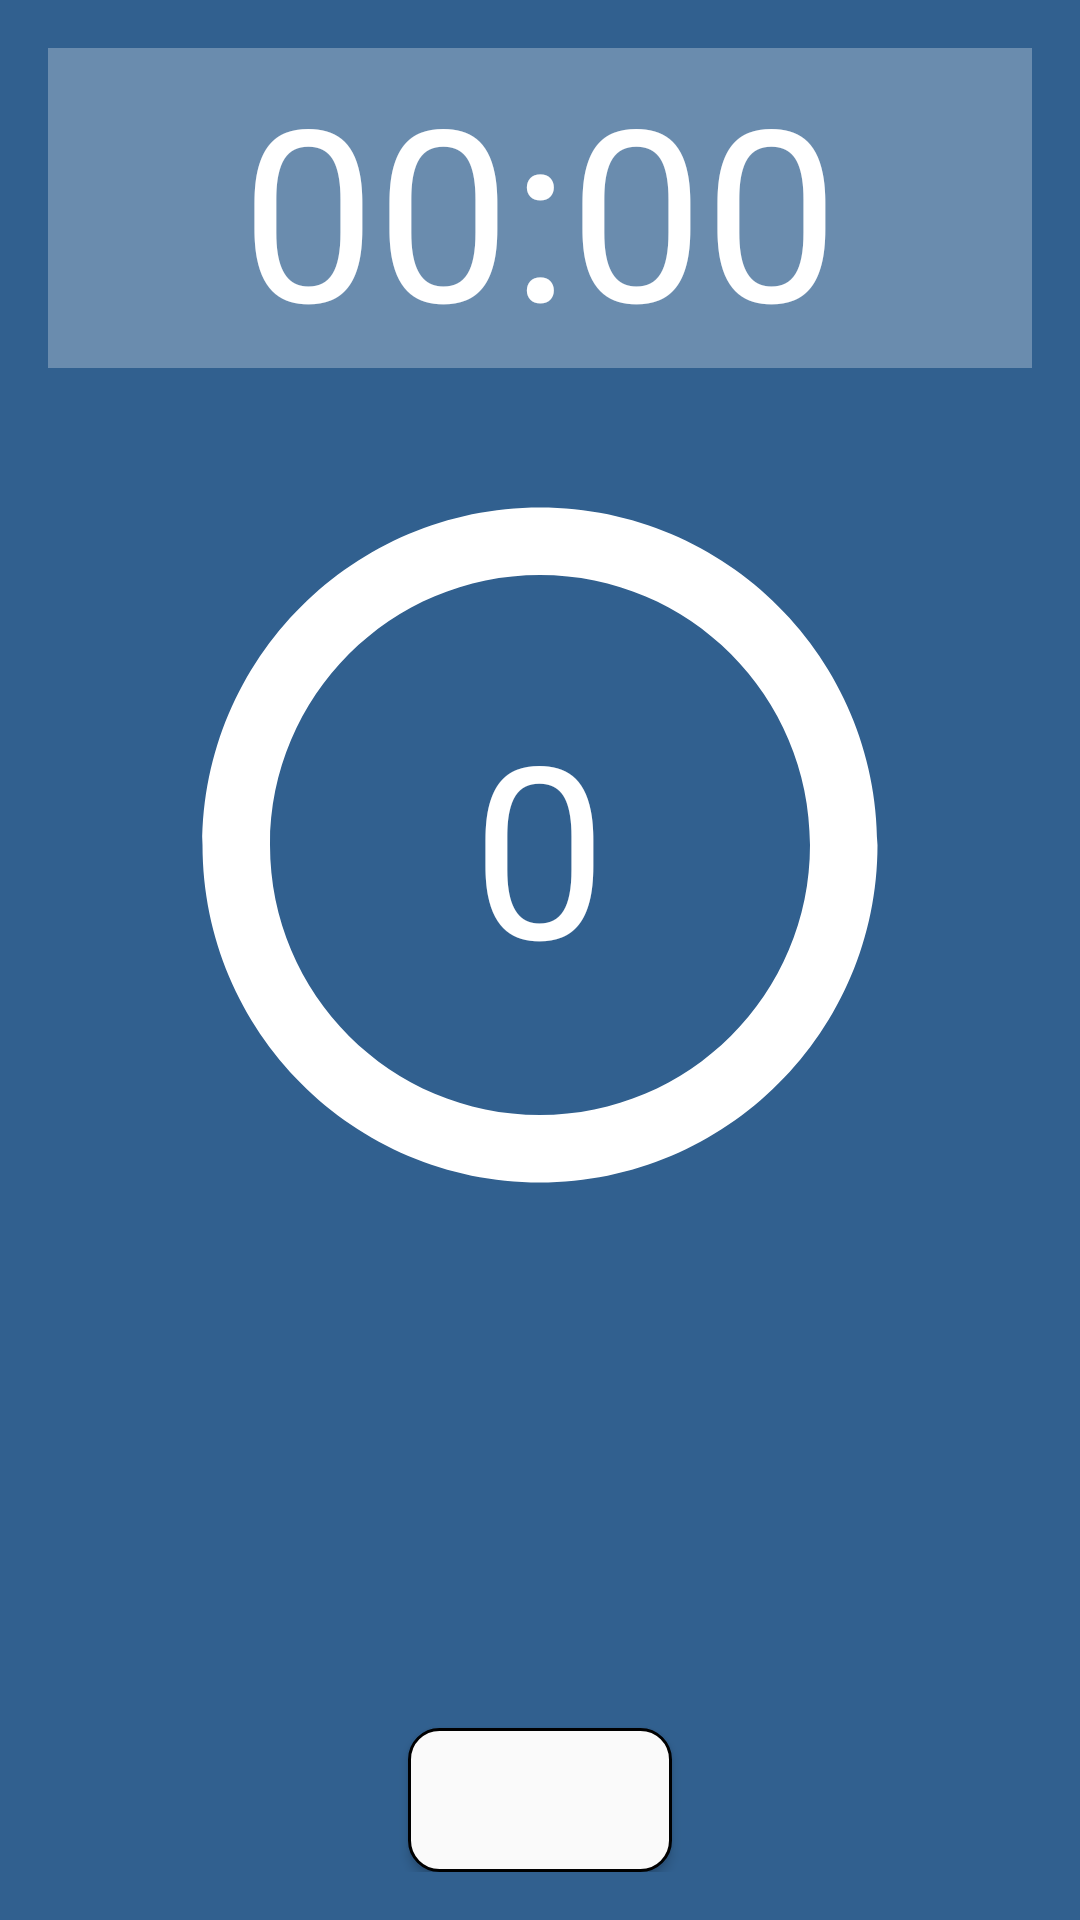

Produce the Android XML layout that renders to this screen, including the resource entries it uses.
<!-- AndroidManifest.xml: activity theme Theme.AppCompat.NoActionBar -->
<!-- res/layout/activity_shakephone.xml -->
<?xml version="1.0" encoding="utf-8"?>
<RelativeLayout xmlns:android="http://schemas.android.com/apk/res/android"
    xmlns:tools="http://schemas.android.com/tools"
    android:layout_width="fill_parent"
    android:layout_height="fill_parent"
    xmlns:seekarc="http://schemas.android.com/apk/res-auto"
    android:paddingBottom="@dimen/activity_vertical_margin"
    android:paddingLeft="@dimen/activity_horizontal_margin"
    android:paddingRight="@dimen/activity_horizontal_margin"
    android:paddingTop="@dimen/activity_vertical_margin"
    tools:context="io.github.carlorodriguez.alarmon.ShakephoneActivity"
    android:background="#31608f">

    <FrameLayout
        android:layout_width="wrap_content"
        android:layout_height="wrap_content"
        android:background="@drawable/circle"
        android:id="@+id/frameLayout"
        android:layout_below="@+id/time"
        android:layout_centerHorizontal="true"
        android:layout_marginTop="24dp">

        <TextView
            android:layout_width="wrap_content"
            android:layout_height="wrap_content"
            android:textAppearance="?android:attr/textAppearanceLarge"
            android:text="0"
            android:id="@+id/shake_text"
            android:layout_gravity="center"
            android:textSize="80dp"
            android:textColor="#ffffff" />
    </FrameLayout>

    <TextClock
        android:id="@+id/time"
        android:gravity="center"
        android:layout_width="fill_parent"
        android:layout_height="wrap_content"
        android:textSize="80dp"
        android:textColor="#FFF"
        android:format12Hour="HH:mm"
        android:layout_alignParentTop="true"
        android:layout_alignParentStart="true" />

    <FrameLayout
        android:layout_width="match_parent"
        android:layout_height="match_parent"
        android:layout_above="@+id/frameLayout"
        android:background="#46ffffff"></FrameLayout>

    <Button
        android:id="@+id/sleep_button_shake"
        android:background="@drawable/customlayout"
        android:layout_width="wrap_content"
        android:layout_height="wrap_content"
        android:gravity="center"
        android:layout_alignParentBottom="true"
        android:layout_centerHorizontal="true" />
</RelativeLayout>
<!-- resources referenced by this layout -->
<resources>
  <dimen name="activity_horizontal_margin">16dp</dimen>
  <dimen name="activity_vertical_margin">16dp</dimen>
  <!-- drawable circle (drawable) -->
  <vector xmlns:android="http://schemas.android.com/apk/res/android"
          android:width="270dp"
          android:height="270dp"
          android:viewportWidth="24.0"
          android:viewportHeight="24.0">
      <path
          android:fillColor="#ffffff"
          android:pathData="M12,2C6.48,2 2,6.48 2,12s4.48,10 10,10 10,-4.48 10,-10S17.52,2 12,2zM12,20c-4.42,0 -8,-3.58 -8,-8s3.58,-8 8,-8 8,3.58 8,8 -3.58,8 -8,8z"/>
  </vector>
  <!-- drawable customlayout (drawable) -->
  <?xml version="1.0" encoding="utf-8"?>
  <selector xmlns:android="http://schemas.android.com/apk/res/android">
      <item android:state_pressed="true">
          <shape>
              <corners android:radius="5dp"></corners>
              <stroke android:width="2dp" android:color="@android:color/black"></stroke>
              <solid android:color="#FF3E8EDE"></solid>
          </shape>
      </item>
  
      <item>
          <shape>
              <corners android:radius="10dp"></corners>
              <stroke android:width="2dp" android:color="@android:color/black"></stroke>
              <solid android:color="#FaFaFa"></solid>
          </shape>
      </item>
  </selector>
</resources>
